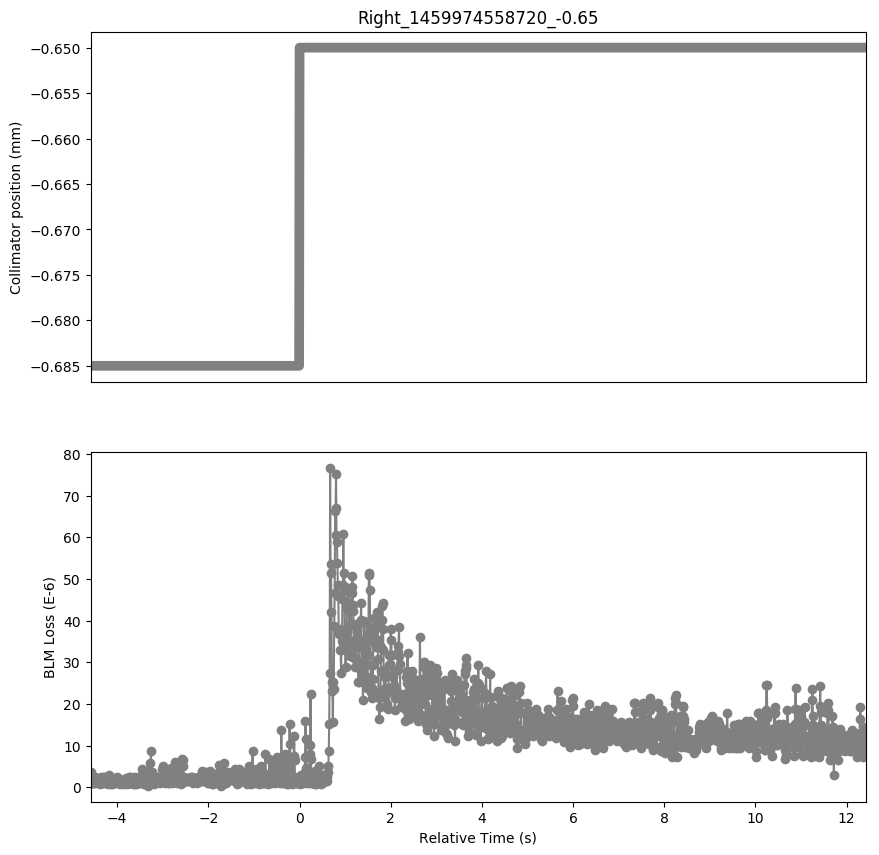

The data file committed next to this chart (first rows):
Timestamp, position, BLMTI.06R7.B2I10_TCP.C6R7.B2
1459974554140, -0.685, 2.8960000000000003e-06
1459974554150, -0.685, 3.62e-06
1459974554160, -0.685, 1.0859999999999999e-06
1459974554170, -0.685, 1.0859999999999999e-06
1459974554180, -0.685, 1.4480000000000002e-06
1459974554190, -0.685, 1.0859999999999999e-06
1459974554200, -0.685, 1.4480000000000002e-06
1459974554210, -0.685, 1.0859999999999999e-06
1459974554220, -0.685, 1.4480000000000002e-06
1459974554230, -0.685, 1.0859999999999999e-06
1459974554240, -0.685, 2.5340000000000002e-06
1459974554250, -0.685, 1.81e-06
1459974554260, -0.685, 1.4480000000000002e-06
1459974554270, -0.685, 1.4480000000000002e-06
1459974554280, -0.685, 1.4480000000000002e-06
1459974554290, -0.685, 1.4480000000000002e-06
1459974554300, -0.685, 1.81e-06
1459974554310, -0.685, 1.81e-06
1459974554320, -0.685, 1.0859999999999999e-06
1459974554330, -0.685, 1.0859999999999999e-06
1459974554340, -0.685, 7.240000000000001e-07
1459974554350, -0.685, 1.4480000000000002e-06
1459974554360, -0.685, 1.0859999999999999e-06
1459974554370, -0.685, 2.5340000000000002e-06
1459974554380, -0.685, 1.0859999999999999e-06
1459974554390, -0.685, 1.4480000000000002e-06
1459974554400, -0.685, 1.81e-06
1459974554410, -0.685, 1.81e-06
1459974554420, -0.685, 2.5340000000000002e-06
1459974554430, -0.685, 2.5340000000000002e-06
1459974554440, -0.685, 1.0859999999999999e-06
1459974554450, -0.685, 1.4480000000000002e-06
1459974554460, -0.685, 1.4480000000000002e-06
1459974554470, -0.685, 1.0859999999999999e-06
1459974554480, -0.685, 1.81e-06
1459974554490, -0.685, 1.0859999999999999e-06
1459974554500, -0.685, 1.4480000000000002e-06
1459974554510, -0.685, 2.1719999999999997e-06
1459974554520, -0.685, 7.240000000000001e-07
1459974554530, -0.685, 1.81e-06
1459974554540, -0.685, 1.81e-06
1459974554550, -0.685, 2.8960000000000003e-06
1459974554560, -0.685, 2.1719999999999997e-06
1459974554570, -0.685, 1.4480000000000002e-06
1459974554580, -0.685, 1.0859999999999999e-06
1459974554590, -0.685, 7.240000000000001e-07
1459974554600, -0.685, 7.240000000000001e-07
1459974554610, -0.685, 1.0859999999999999e-06
1459974554620, -0.685, 1.4480000000000002e-06
1459974554630, -0.685, 1.0859999999999999e-06
1459974554640, -0.685, 1.4480000000000002e-06
1459974554650, -0.685, 1.0859999999999999e-06
1459974554660, -0.685, 1.81e-06
1459974554670, -0.685, 1.81e-06
1459974554680, -0.685, 1.4480000000000002e-06
1459974554690, -0.685, 1.0859999999999999e-06
1459974554700, -0.685, 2.1719999999999997e-06
1459974554710, -0.685, 1.81e-06
1459974554720, -0.685, 2.5340000000000002e-06
1459974554730, -0.685, 2.1719999999999997e-06
... 1,641 more rows
